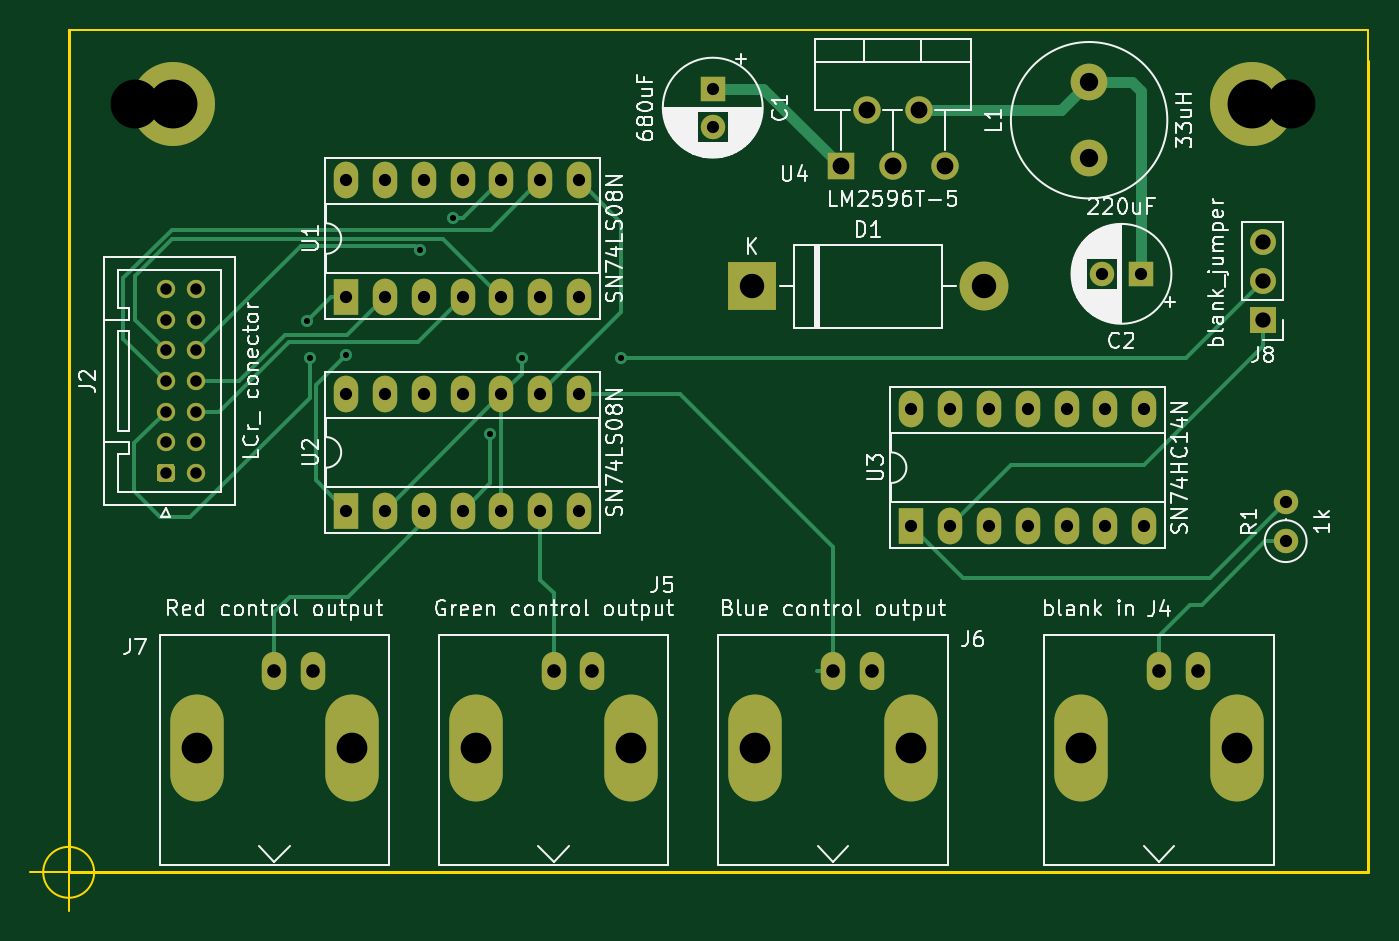
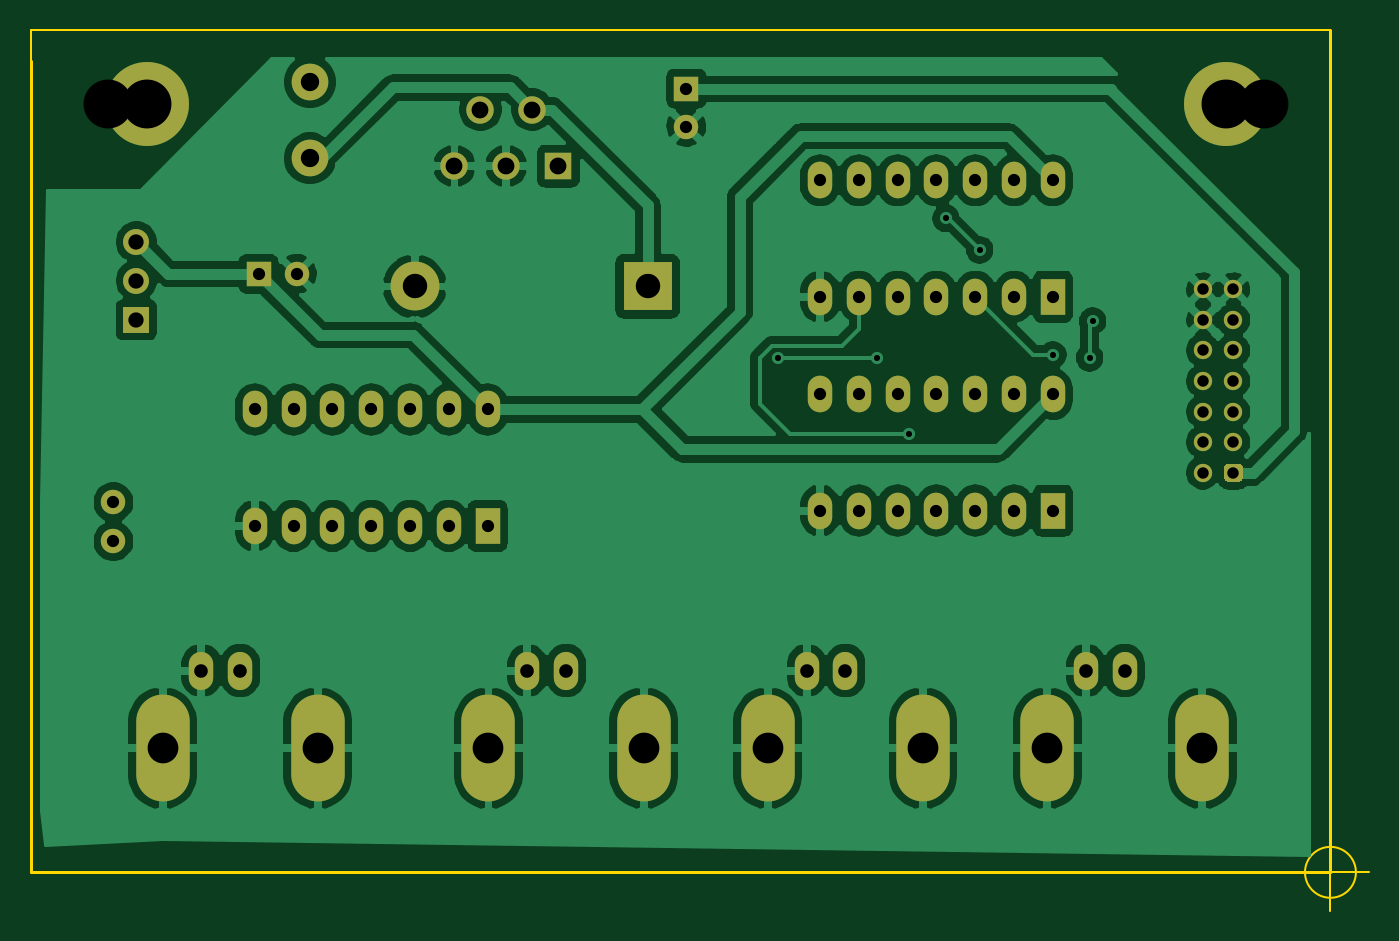
Circuit board: 11 layer files. Board 87.6 x 57.6 mm.
- bottom_copper: Lcr_addon-B_Cu.gbr (139541 bytes)
- bottom_mask: Lcr_addon-B_Mask.gbr (3578 bytes)
- paste: Lcr_addon-B_Paste.gbr (498 bytes)
- bottom_silk: Lcr_addon-B_SilkS.gbr (499 bytes)
- outline: Lcr_addon-Edge_Cuts.gbr (1029 bytes)
- top_copper: Lcr_addon-F_Cu.gbr (8820 bytes)
- top_mask: Lcr_addon-F_Mask.gbr (3578 bytes)
- paste: Lcr_addon-F_Paste.gbr (498 bytes)
- top_silk: Lcr_addon-F_SilkS.gbr (62211 bytes)
- drill: Lcr_addon-NPTH.drl (326 bytes)
- drill: Lcr_addon-PTH.drl (1905 bytes)

=== bottom_copper: Lcr_addon-B_Cu.gbr (139541 bytes, source omitted) ===
=== bottom_mask: Lcr_addon-B_Mask.gbr ===
G04 #@! TF.GenerationSoftware,KiCad,Pcbnew,(5.1.10)-1*
G04 #@! TF.CreationDate,2022-03-09T10:24:06+00:00*
G04 #@! TF.ProjectId,Lcr_addon,4c63725f-6164-4646-9f6e-2e6b69636164,rev?*
G04 #@! TF.SameCoordinates,Original*
G04 #@! TF.FileFunction,Soldermask,Bot*
G04 #@! TF.FilePolarity,Negative*
%FSLAX46Y46*%
G04 Gerber Fmt 4.6, Leading zero omitted, Abs format (unit mm)*
G04 Created by KiCad (PCBNEW (5.1.10)-1) date 2022-03-09 10:24:06*
%MOMM*%
%LPD*%
G01*
G04 APERTURE LIST*
%ADD10C,1.600000*%
%ADD11R,1.600000X1.600000*%
%ADD12C,1.200000*%
%ADD13C,5.500000*%
%ADD14R,1.800000X1.800000*%
%ADD15O,1.800000X1.800000*%
%ADD16R,3.200000X3.200000*%
%ADD17O,3.200000X3.200000*%
%ADD18O,1.600000X2.500000*%
%ADD19O,3.500000X7.000000*%
%ADD20C,2.400000*%
%ADD21R,1.700000X1.700000*%
%ADD22O,1.700000X1.700000*%
%ADD23O,1.600000X1.600000*%
%ADD24R,1.600000X2.400000*%
%ADD25O,1.600000X2.400000*%
G04 APERTURE END LIST*
D10*
X78994000Y-57872000D03*
D11*
X78994000Y-55372000D03*
G36*
G01*
X43530001Y-81118000D02*
X42829999Y-81118000D01*
G75*
G02*
X42580000Y-80868001I0J249999D01*
G01*
X42580000Y-80167999D01*
G75*
G02*
X42829999Y-79918000I249999J0D01*
G01*
X43530001Y-79918000D01*
G75*
G02*
X43780000Y-80167999I0J-249999D01*
G01*
X43780000Y-80868001D01*
G75*
G02*
X43530001Y-81118000I-249999J0D01*
G01*
G37*
D12*
X43180000Y-78518000D03*
X43180000Y-76518000D03*
X43180000Y-74518000D03*
X43180000Y-72518000D03*
X43180000Y-70518000D03*
X43180000Y-68518000D03*
X45180000Y-80518000D03*
X45180000Y-78518000D03*
X45180000Y-76518000D03*
X45180000Y-74518000D03*
X45180000Y-72518000D03*
X45180000Y-70518000D03*
X45180000Y-68518000D03*
D13*
X114300000Y-56388000D03*
X43688000Y-56388000D03*
D14*
X87376000Y-60452000D03*
D15*
X89076000Y-56752000D03*
X90776000Y-60452000D03*
X92476000Y-56752000D03*
X94176000Y-60452000D03*
D11*
X107000000Y-67500000D03*
D10*
X104500000Y-67500000D03*
D16*
X81534000Y-68326000D03*
D17*
X96774000Y-68326000D03*
D18*
X110744000Y-93472000D03*
X108204000Y-93472000D03*
D19*
X103124000Y-98552000D03*
X113284000Y-98552000D03*
D18*
X71120000Y-93472000D03*
X68580000Y-93472000D03*
D19*
X63500000Y-98552000D03*
X73660000Y-98552000D03*
X91948000Y-98552000D03*
X81788000Y-98552000D03*
D18*
X86868000Y-93472000D03*
X89408000Y-93472000D03*
D19*
X55372000Y-98552000D03*
X45212000Y-98552000D03*
D18*
X50292000Y-93472000D03*
X52832000Y-93472000D03*
D20*
X103632000Y-59944000D03*
X103632000Y-54944000D03*
D21*
X115000000Y-70500000D03*
D22*
X115000000Y-67960000D03*
X115000000Y-65420000D03*
D10*
X116500000Y-85000000D03*
D23*
X116500000Y-82460000D03*
D24*
X55000000Y-69000000D03*
D25*
X70240000Y-61380000D03*
X57540000Y-69000000D03*
X67700000Y-61380000D03*
X60080000Y-69000000D03*
X65160000Y-61380000D03*
X62620000Y-69000000D03*
X62620000Y-61380000D03*
X65160000Y-69000000D03*
X60080000Y-61380000D03*
X67700000Y-69000000D03*
X57540000Y-61380000D03*
X70240000Y-69000000D03*
X55000000Y-61380000D03*
X55000000Y-75380000D03*
X70240000Y-83000000D03*
X57540000Y-75380000D03*
X67700000Y-83000000D03*
X60080000Y-75380000D03*
X65160000Y-83000000D03*
X62620000Y-75380000D03*
X62620000Y-83000000D03*
X65160000Y-75380000D03*
X60080000Y-83000000D03*
X67700000Y-75380000D03*
X57540000Y-83000000D03*
X70240000Y-75380000D03*
D24*
X55000000Y-83000000D03*
X92000000Y-84000000D03*
D25*
X107240000Y-76380000D03*
X94540000Y-84000000D03*
X104700000Y-76380000D03*
X97080000Y-84000000D03*
X102160000Y-76380000D03*
X99620000Y-84000000D03*
X99620000Y-76380000D03*
X102160000Y-84000000D03*
X97080000Y-76380000D03*
X104700000Y-84000000D03*
X94540000Y-76380000D03*
X107240000Y-84000000D03*
X92000000Y-76380000D03*
M02*

=== paste: Lcr_addon-B_Paste.gbr ===
G04 #@! TF.GenerationSoftware,KiCad,Pcbnew,(5.1.10)-1*
G04 #@! TF.CreationDate,2022-03-09T10:24:06+00:00*
G04 #@! TF.ProjectId,Lcr_addon,4c63725f-6164-4646-9f6e-2e6b69636164,rev?*
G04 #@! TF.SameCoordinates,Original*
G04 #@! TF.FileFunction,Paste,Bot*
G04 #@! TF.FilePolarity,Positive*
%FSLAX46Y46*%
G04 Gerber Fmt 4.6, Leading zero omitted, Abs format (unit mm)*
G04 Created by KiCad (PCBNEW (5.1.10)-1) date 2022-03-09 10:24:06*
%MOMM*%
%LPD*%
G01*
G04 APERTURE LIST*
G04 APERTURE END LIST*
M02*

=== bottom_silk: Lcr_addon-B_SilkS.gbr ===
G04 #@! TF.GenerationSoftware,KiCad,Pcbnew,(5.1.10)-1*
G04 #@! TF.CreationDate,2022-03-09T10:24:06+00:00*
G04 #@! TF.ProjectId,Lcr_addon,4c63725f-6164-4646-9f6e-2e6b69636164,rev?*
G04 #@! TF.SameCoordinates,Original*
G04 #@! TF.FileFunction,Legend,Bot*
G04 #@! TF.FilePolarity,Positive*
%FSLAX46Y46*%
G04 Gerber Fmt 4.6, Leading zero omitted, Abs format (unit mm)*
G04 Created by KiCad (PCBNEW (5.1.10)-1) date 2022-03-09 10:24:06*
%MOMM*%
%LPD*%
G01*
G04 APERTURE LIST*
G04 APERTURE END LIST*
M02*

=== outline: Lcr_addon-Edge_Cuts.gbr ===
G04 #@! TF.GenerationSoftware,KiCad,Pcbnew,(5.1.10)-1*
G04 #@! TF.CreationDate,2022-03-09T10:24:06+00:00*
G04 #@! TF.ProjectId,Lcr_addon,4c63725f-6164-4646-9f6e-2e6b69636164,rev?*
G04 #@! TF.SameCoordinates,Original*
G04 #@! TF.FileFunction,Profile,NP*
%FSLAX46Y46*%
G04 Gerber Fmt 4.6, Leading zero omitted, Abs format (unit mm)*
G04 Created by KiCad (PCBNEW (5.1.10)-1) date 2022-03-09 10:24:06*
%MOMM*%
%LPD*%
G01*
G04 APERTURE LIST*
G04 #@! TA.AperFunction,Profile*
%ADD10C,0.150000*%
G04 #@! TD*
G04 #@! TA.AperFunction,Profile*
%ADD11C,0.200000*%
G04 #@! TD*
G04 APERTURE END LIST*
D10*
X38496666Y-106680000D02*
G75*
G03*
X38496666Y-106680000I-1666666J0D01*
G01*
X34330000Y-106680000D02*
X39330000Y-106680000D01*
X36830000Y-104180000D02*
X36830000Y-109180000D01*
X121920000Y-51562000D02*
X121920000Y-53594000D01*
X36830000Y-51562000D02*
X121920000Y-51562000D01*
D11*
X121920000Y-106680000D02*
X121920000Y-53594000D01*
X36830000Y-106680000D02*
X121920000Y-106680000D01*
X36830000Y-51562000D02*
X36830000Y-106680000D01*
M02*

=== top_copper: Lcr_addon-F_Cu.gbr (8820 bytes, source omitted) ===
=== top_mask: Lcr_addon-F_Mask.gbr ===
G04 #@! TF.GenerationSoftware,KiCad,Pcbnew,(5.1.10)-1*
G04 #@! TF.CreationDate,2022-03-09T10:24:06+00:00*
G04 #@! TF.ProjectId,Lcr_addon,4c63725f-6164-4646-9f6e-2e6b69636164,rev?*
G04 #@! TF.SameCoordinates,Original*
G04 #@! TF.FileFunction,Soldermask,Top*
G04 #@! TF.FilePolarity,Negative*
%FSLAX46Y46*%
G04 Gerber Fmt 4.6, Leading zero omitted, Abs format (unit mm)*
G04 Created by KiCad (PCBNEW (5.1.10)-1) date 2022-03-09 10:24:06*
%MOMM*%
%LPD*%
G01*
G04 APERTURE LIST*
%ADD10C,1.600000*%
%ADD11R,1.600000X1.600000*%
%ADD12C,1.200000*%
%ADD13C,5.500000*%
%ADD14R,1.800000X1.800000*%
%ADD15O,1.800000X1.800000*%
%ADD16R,3.200000X3.200000*%
%ADD17O,3.200000X3.200000*%
%ADD18O,1.600000X2.500000*%
%ADD19O,3.500000X7.000000*%
%ADD20C,2.400000*%
%ADD21R,1.700000X1.700000*%
%ADD22O,1.700000X1.700000*%
%ADD23O,1.600000X1.600000*%
%ADD24R,1.600000X2.400000*%
%ADD25O,1.600000X2.400000*%
G04 APERTURE END LIST*
D10*
X78994000Y-57872000D03*
D11*
X78994000Y-55372000D03*
G36*
G01*
X43530001Y-81118000D02*
X42829999Y-81118000D01*
G75*
G02*
X42580000Y-80868001I0J249999D01*
G01*
X42580000Y-80167999D01*
G75*
G02*
X42829999Y-79918000I249999J0D01*
G01*
X43530001Y-79918000D01*
G75*
G02*
X43780000Y-80167999I0J-249999D01*
G01*
X43780000Y-80868001D01*
G75*
G02*
X43530001Y-81118000I-249999J0D01*
G01*
G37*
D12*
X43180000Y-78518000D03*
X43180000Y-76518000D03*
X43180000Y-74518000D03*
X43180000Y-72518000D03*
X43180000Y-70518000D03*
X43180000Y-68518000D03*
X45180000Y-80518000D03*
X45180000Y-78518000D03*
X45180000Y-76518000D03*
X45180000Y-74518000D03*
X45180000Y-72518000D03*
X45180000Y-70518000D03*
X45180000Y-68518000D03*
D13*
X114300000Y-56388000D03*
X43688000Y-56388000D03*
D14*
X87376000Y-60452000D03*
D15*
X89076000Y-56752000D03*
X90776000Y-60452000D03*
X92476000Y-56752000D03*
X94176000Y-60452000D03*
D11*
X107000000Y-67500000D03*
D10*
X104500000Y-67500000D03*
D16*
X81534000Y-68326000D03*
D17*
X96774000Y-68326000D03*
D18*
X110744000Y-93472000D03*
X108204000Y-93472000D03*
D19*
X103124000Y-98552000D03*
X113284000Y-98552000D03*
D18*
X71120000Y-93472000D03*
X68580000Y-93472000D03*
D19*
X63500000Y-98552000D03*
X73660000Y-98552000D03*
X91948000Y-98552000D03*
X81788000Y-98552000D03*
D18*
X86868000Y-93472000D03*
X89408000Y-93472000D03*
D19*
X55372000Y-98552000D03*
X45212000Y-98552000D03*
D18*
X50292000Y-93472000D03*
X52832000Y-93472000D03*
D20*
X103632000Y-59944000D03*
X103632000Y-54944000D03*
D21*
X115000000Y-70500000D03*
D22*
X115000000Y-67960000D03*
X115000000Y-65420000D03*
D10*
X116500000Y-85000000D03*
D23*
X116500000Y-82460000D03*
D24*
X55000000Y-69000000D03*
D25*
X70240000Y-61380000D03*
X57540000Y-69000000D03*
X67700000Y-61380000D03*
X60080000Y-69000000D03*
X65160000Y-61380000D03*
X62620000Y-69000000D03*
X62620000Y-61380000D03*
X65160000Y-69000000D03*
X60080000Y-61380000D03*
X67700000Y-69000000D03*
X57540000Y-61380000D03*
X70240000Y-69000000D03*
X55000000Y-61380000D03*
X55000000Y-75380000D03*
X70240000Y-83000000D03*
X57540000Y-75380000D03*
X67700000Y-83000000D03*
X60080000Y-75380000D03*
X65160000Y-83000000D03*
X62620000Y-75380000D03*
X62620000Y-83000000D03*
X65160000Y-75380000D03*
X60080000Y-83000000D03*
X67700000Y-75380000D03*
X57540000Y-83000000D03*
X70240000Y-75380000D03*
D24*
X55000000Y-83000000D03*
X92000000Y-84000000D03*
D25*
X107240000Y-76380000D03*
X94540000Y-84000000D03*
X104700000Y-76380000D03*
X97080000Y-84000000D03*
X102160000Y-76380000D03*
X99620000Y-84000000D03*
X99620000Y-76380000D03*
X102160000Y-84000000D03*
X97080000Y-76380000D03*
X104700000Y-84000000D03*
X94540000Y-76380000D03*
X107240000Y-84000000D03*
X92000000Y-76380000D03*
M02*

=== paste: Lcr_addon-F_Paste.gbr ===
G04 #@! TF.GenerationSoftware,KiCad,Pcbnew,(5.1.10)-1*
G04 #@! TF.CreationDate,2022-03-09T10:24:06+00:00*
G04 #@! TF.ProjectId,Lcr_addon,4c63725f-6164-4646-9f6e-2e6b69636164,rev?*
G04 #@! TF.SameCoordinates,Original*
G04 #@! TF.FileFunction,Paste,Top*
G04 #@! TF.FilePolarity,Positive*
%FSLAX46Y46*%
G04 Gerber Fmt 4.6, Leading zero omitted, Abs format (unit mm)*
G04 Created by KiCad (PCBNEW (5.1.10)-1) date 2022-03-09 10:24:06*
%MOMM*%
%LPD*%
G01*
G04 APERTURE LIST*
G04 APERTURE END LIST*
M02*

=== top_silk: Lcr_addon-F_SilkS.gbr (62211 bytes, source omitted) ===
=== drill: Lcr_addon-NPTH.drl ===
M48
; DRILL file {KiCad 5.1.7-a382d34a8~88~ubuntu20.04.1} date Wed Mar 17 13:33:04 2021
; FORMAT={-:-/ absolute / metric / decimal}
; #@! TF.CreationDate,2021-03-17T13:33:04+00:00
; #@! TF.GenerationSoftware,Kicad,Pcbnew,5.1.7-a382d34a8~88~ubuntu20.04.1
; #@! TF.FileFunction,NonPlated,1,2,NPTH
FMAT,2
METRIC
%
G90
G05
T0
M30

=== drill: Lcr_addon-PTH.drl ===
M48
; DRILL file {KiCad 5.1.7-a382d34a8~88~ubuntu20.04.1} date Wed Mar 17 13:33:04 2021
; FORMAT={-:-/ absolute / metric / decimal}
; #@! TF.CreationDate,2021-03-17T13:33:04+00:00
; #@! TF.GenerationSoftware,Kicad,Pcbnew,5.1.7-a382d34a8~88~ubuntu20.04.1
; #@! TF.FileFunction,Plated,1,2,PTH
FMAT,2
METRIC
T1C0.400
T2C0.750
T3C0.800
T4C0.890
T5C1.000
T6C1.100
T7C1.200
T8C1.600
T9C2.010
T10C3.200
%
G90
G05
T1
X52.4Y-70.6
X52.6Y-73.0
X55.0Y-72.8
X59.8Y-65.925
X62.0Y-63.875
X64.4Y-78.0
X66.5Y-73.0
X73.0Y-73.0
T2
X43.18Y-68.518
X43.18Y-70.518
X43.18Y-72.518
X43.18Y-74.518
X43.18Y-76.518
X43.18Y-78.518
X43.18Y-80.518
X45.18Y-68.518
X45.18Y-70.518
X45.18Y-72.518
X45.18Y-74.518
X45.18Y-76.518
X45.18Y-78.518
X45.18Y-80.518
T3
X116.5Y-82.46
X116.5Y-85.0
X78.994Y-55.372
X78.994Y-57.872
X92.0Y-76.38
X92.0Y-84.0
X94.54Y-76.38
X94.54Y-84.0
X97.08Y-76.38
X97.08Y-84.0
X99.62Y-76.38
X99.62Y-84.0
X102.16Y-76.38
X102.16Y-84.0
X104.7Y-76.38
X104.7Y-84.0
X107.24Y-76.38
X107.24Y-84.0
X55.0Y-75.38
X55.0Y-83.0
X57.54Y-75.38
X57.54Y-83.0
X60.08Y-75.38
X60.08Y-83.0
X62.62Y-75.38
X62.62Y-83.0
X65.16Y-75.38
X65.16Y-83.0
X67.7Y-75.38
X67.7Y-83.0
X70.24Y-75.38
X70.24Y-83.0
X55.0Y-61.38
X55.0Y-69.0
X57.54Y-61.38
X57.54Y-69.0
X60.08Y-61.38
X60.08Y-69.0
X62.62Y-61.38
X62.62Y-69.0
X65.16Y-61.38
X65.16Y-69.0
X67.7Y-61.38
X67.7Y-69.0
X70.24Y-61.38
X70.24Y-69.0
X104.5Y-67.5
X107.0Y-67.5
T4
X50.292Y-93.472
X52.832Y-93.472
X86.868Y-93.472
X89.408Y-93.472
X108.204Y-93.472
X110.744Y-93.472
X68.58Y-93.472
X71.12Y-93.472
T5
X115.0Y-65.42
X115.0Y-67.96
X115.0Y-70.5
T6
X87.376Y-60.452
X89.076Y-56.752
X90.776Y-60.452
X92.476Y-56.752
X94.176Y-60.452
T7
X103.632Y-54.944
X103.632Y-59.944
T8
X81.534Y-68.326
X96.774Y-68.326
T9
X45.212Y-98.552
X55.372Y-98.552
X81.788Y-98.552
X91.948Y-98.552
X103.124Y-98.552
X113.284Y-98.552
X63.5Y-98.552
X73.66Y-98.552
T10
X41.148Y-56.388
X116.84Y-56.388
X43.688Y-56.388
X114.3Y-56.388
T0
M30
